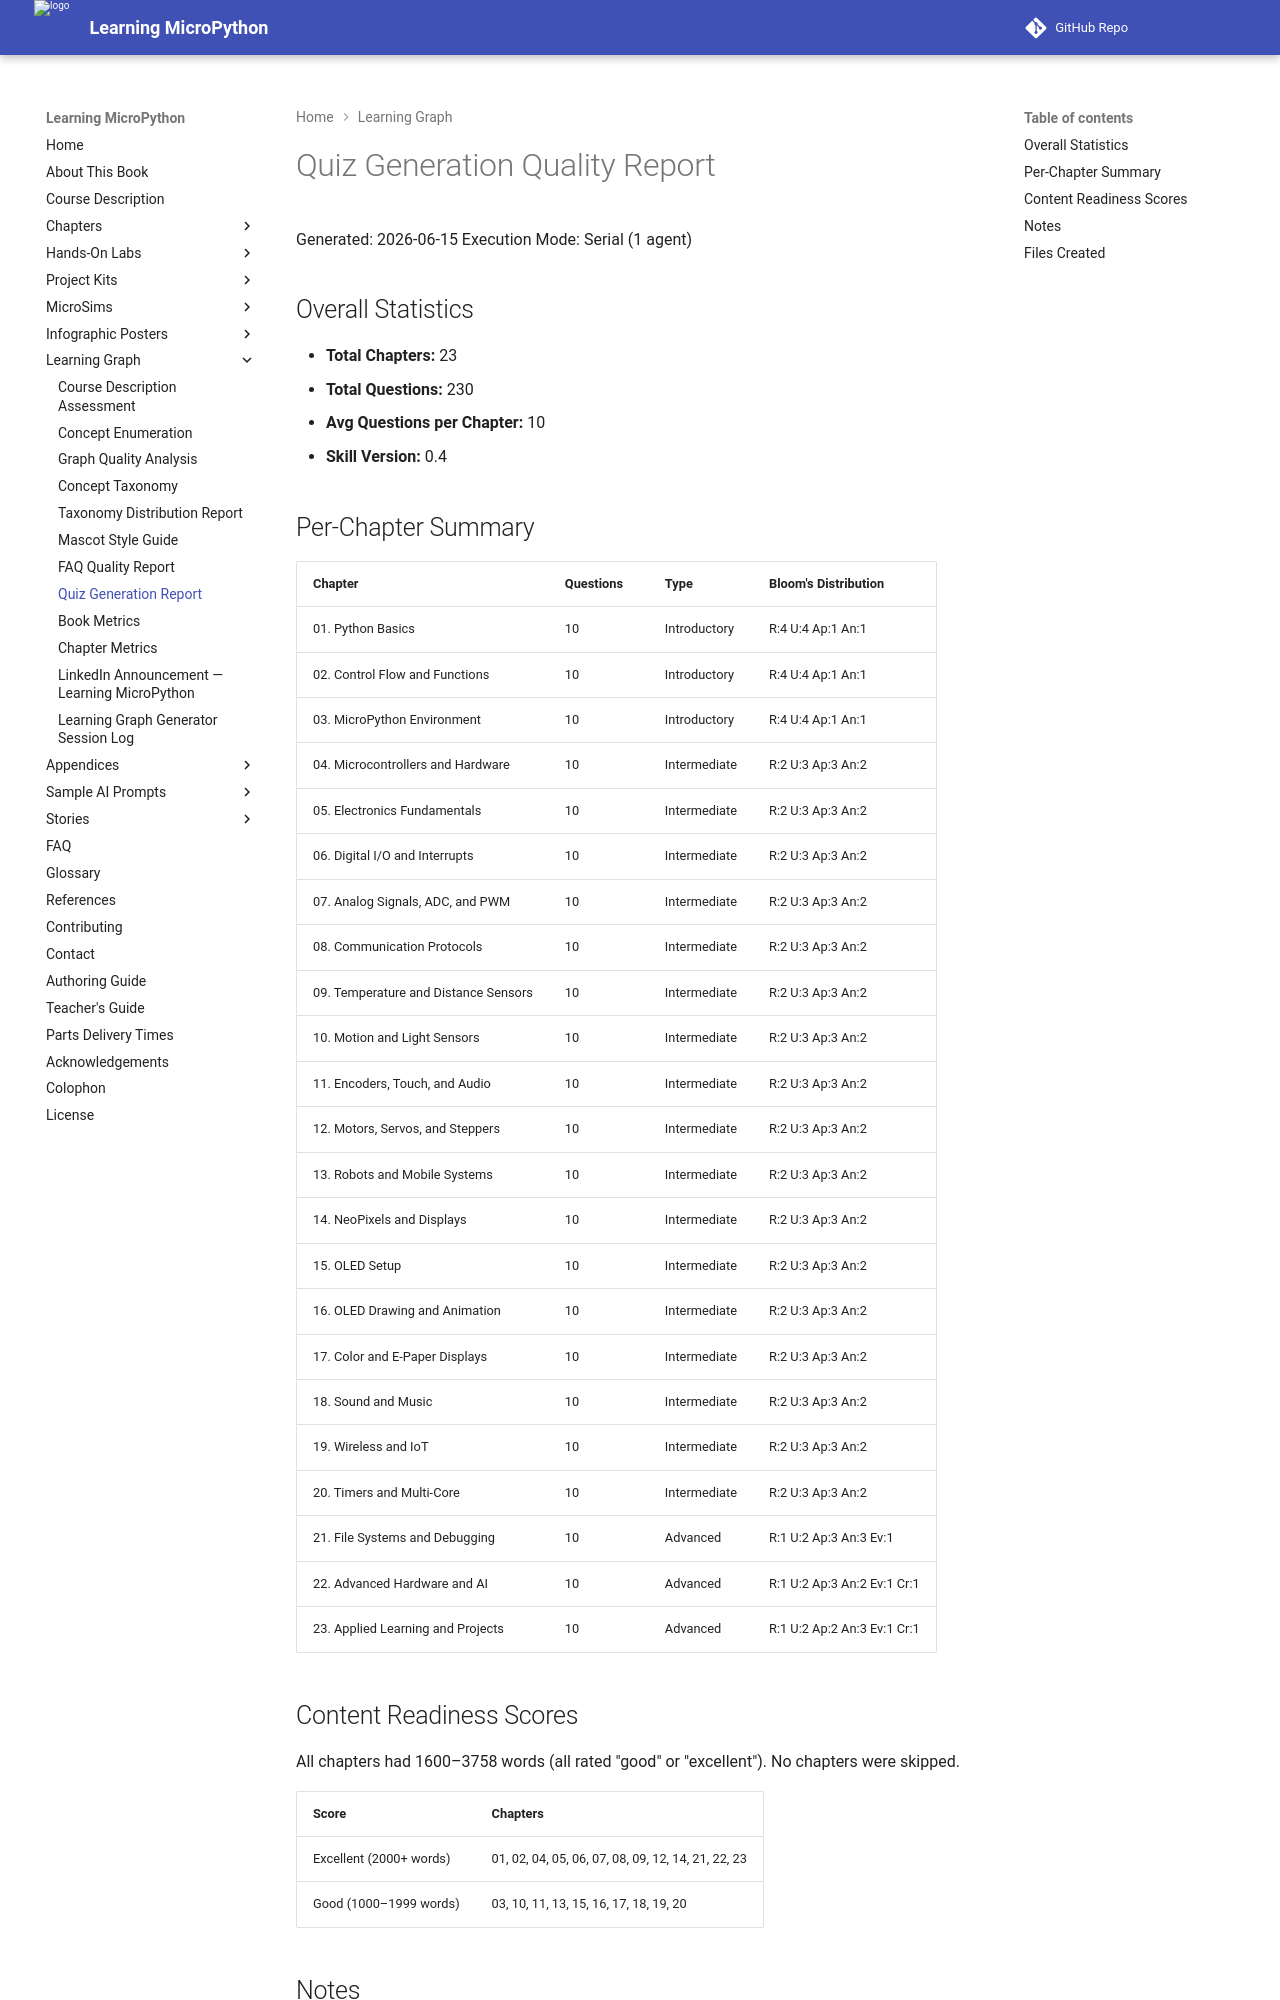

repository: dmccreary/learning-micropython · page: learning-graph/quiz-generation-report/index.html · generator: mkdocs

# Quiz Generation Quality Report

Generated: 2026-06-15
Execution Mode: Serial (1 agent)

## Overall Statistics

- **Total Chapters:** 23
- **Total Questions:** 230
- **Avg Questions per Chapter:** 10
- **Skill Version:** 0.4

## Per-Chapter Summary

| Chapter | Questions | Type | Bloom's Distribution |
|---------|-----------|------|----------------------|
| 01. Python Basics | 10 | Introductory | R:4 U:4 Ap:1 An:1 |
| 02. Control Flow and Functions | 10 | Introductory | R:4 U:4 Ap:1 An:1 |
| 03. MicroPython Environment | 10 | Introductory | R:4 U:4 Ap:1 An:1 |
| 04. Microcontrollers and Hardware | 10 | Intermediate | R:2 U:3 Ap:3 An:2 |
| 05. Electronics Fundamentals | 10 | Intermediate | R:2 U:3 Ap:3 An:2 |
| 06. Digital I/O and Interrupts | 10 | Intermediate | R:2 U:3 Ap:3 An:2 |
| 07. Analog Signals, ADC, and PWM | 10 | Intermediate | R:2 U:3 Ap:3 An:2 |
| 08. Communication Protocols | 10 | Intermediate | R:2 U:3 Ap:3 An:2 |
| 09. Temperature and Distance Sensors | 10 | Intermediate | R:2 U:3 Ap:3 An:2 |
| 10. Motion and Light Sensors | 10 | Intermediate | R:2 U:3 Ap:3 An:2 |
| 11. Encoders, Touch, and Audio | 10 | Intermediate | R:2 U:3 Ap:3 An:2 |
| 12. Motors, Servos, and Steppers | 10 | Intermediate | R:2 U:3 Ap:3 An:2 |
| 13. Robots and Mobile Systems | 10 | Intermediate | R:2 U:3 Ap:3 An:2 |
| 14. NeoPixels and Displays | 10 | Intermediate | R:2 U:3 Ap:3 An:2 |
| 15. OLED Setup | 10 | Intermediate | R:2 U:3 Ap:3 An:2 |
| 16. OLED Drawing and Animation | 10 | Intermediate | R:2 U:3 Ap:3 An:2 |
| 17. Color and E-Paper Displays | 10 | Intermediate | R:2 U:3 Ap:3 An:2 |
| 18. Sound and Music | 10 | Intermediate | R:2 U:3 Ap:3 An:2 |
| 19. Wireless and IoT | 10 | Intermediate | R:2 U:3 Ap:3 An:2 |
| 20. Timers and Multi-Core | 10 | Intermediate | R:2 U:3 Ap:3 An:2 |
| 21. File Systems and Debugging | 10 | Advanced | R:1 U:2 Ap:3 An:3 Ev:1 |
| 22. Advanced Hardware and AI | 10 | Advanced | R:1 U:2 Ap:3 An:2 Ev:1 Cr:1 |
| 23. Applied Learning and Projects | 10 | Advanced | R:1 U:2 Ap:2 An:3 Ev:1 Cr:1 |

## Content Readiness Scores

All chapters had 1600–3758 words (all rated "good" or "excellent"). No chapters were skipped.

| Score | Chapters |
|-------|---------|
| Excellent (2000+ words) | 01, 02, 04, 05, 06, 07, 08, 09, 12, 14, 21, 22, 23 |
| Good (1000–1999 words) | 03, 10, 11, 13, 15, 16, 17, 18, 19, 20 |
